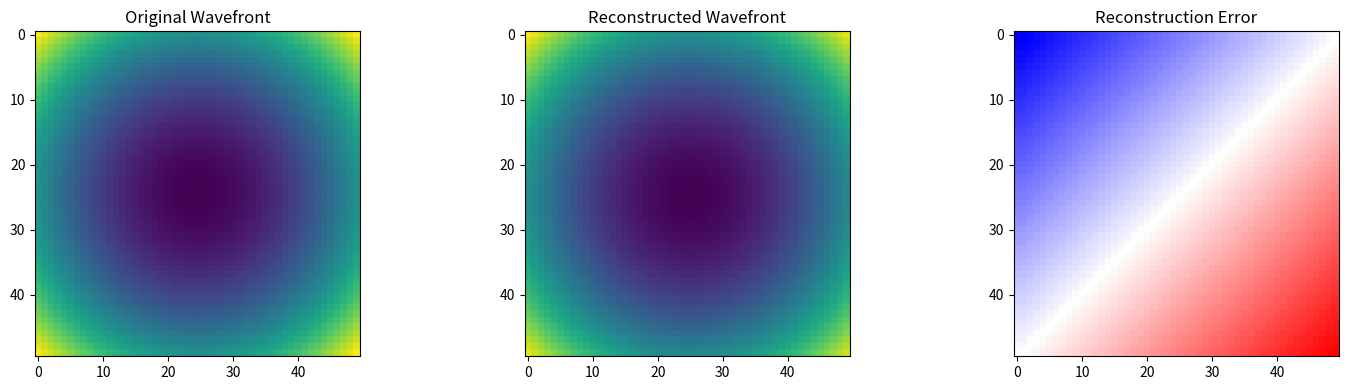

Generate this figure with matplotlib:
import numpy as np
import matplotlib.pyplot as plt
from scipy.sparse import lil_matrix
from scipy.sparse.linalg import lsqr

def simulate_test_wavefront(shape=(50, 50), type='tilt'):
    """
    Simulates a 2D wavefront.
    type: 'tilt', 'paraboloid', 'sine', 'astigmatism'
    """
    Ny, Nx = shape
    x = np.linspace(-1, 1, Nx)
    y = np.linspace(-1, 1, Ny)
    X, Y = np.meshgrid(x, y)

    if type == 'tilt':
        W = 2 * X  # linear tilt
    elif type == 'paraboloid':
        W = X**2 + Y**2  # spherical defocus
    elif type == 'sine':
        W = 0.5 * np.sin(5 * np.pi * X)  # sinusoidal ripple
    elif type == 'astigmatism':
        W = X**2 - Y**2  # astigmatism mode
    else:
        raise ValueError("Unknown wavefront type.")
    
    return W

def compute_wavefront_slopes(W, dx=1.0, dy=1.0):
    dWdx = np.gradient(W, axis=1) / dx
    dWdy = np.gradient(W, axis=0) / dy
    return dWdx, dWdy

def reconstruct_wavefront(slope_x, slope_y, dx=1.0, dy=1.0):
    Ny, Nx = slope_x.shape
    N = Nx * Ny

    A = lil_matrix((2 * N, N))
    b = np.zeros(2 * N)

    index = lambda x, y: y * Nx + x

    eq = 0
    for y in range(Ny):
        for x in range(Nx):
            i = index(x, y)
            if x < Nx - 1:
                A[eq, i] = -1 / dx
                A[eq, i + 1] = 1 / dx
                b[eq] = slope_x[y, x]
                eq += 1
            if y < Ny - 1:
                A[eq, i] = -1 / dy
                A[eq, i + Nx] = 1 / dy
                b[eq] = slope_y[y, x]
                eq += 1

    # Fix wavefront reference point
    A[eq, 0] = 1
    b[eq] = 0
    eq += 1

    result = lsqr(A.tocsr(), b)[0]
    W_rec = result.reshape((Ny, Nx))
    return W_rec

# Simulate and reconstruct
W_true = simulate_test_wavefront(type='paraboloid')
dWdx, dWdy = compute_wavefront_slopes(W_true)
W_reconstructed = reconstruct_wavefront(dWdx, dWdy)

# Plot results
fig, axs = plt.subplots(1, 3, figsize=(15, 4))
axs[0].imshow(W_true, cmap='viridis')
axs[0].set_title("Original Wavefront")
axs[1].imshow(W_reconstructed, cmap='viridis')
axs[1].set_title("Reconstructed Wavefront")
axs[2].imshow(W_true - W_reconstructed, cmap='bwr')
axs[2].set_title("Reconstruction Error")
plt.tight_layout()
plt.show()
